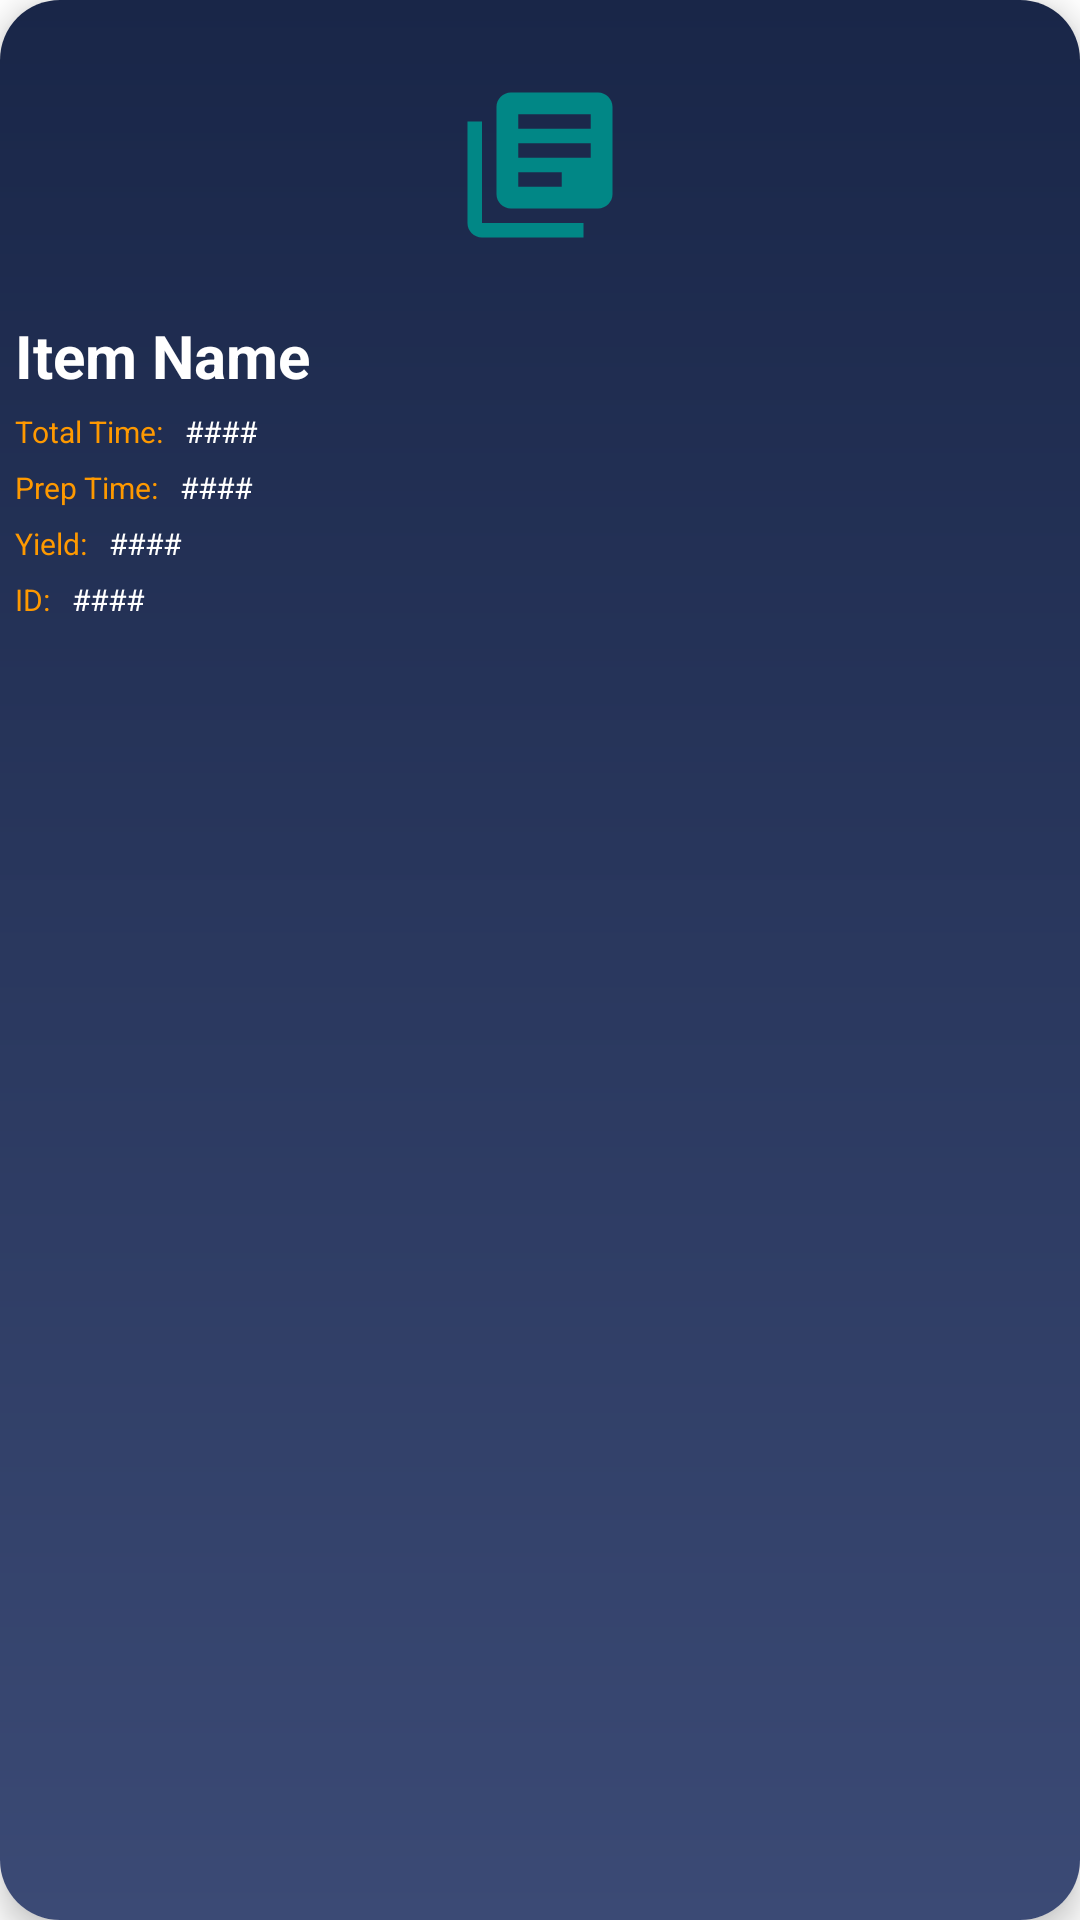

Here is an Android app screen rendered from its layout file. Give the layout XML and the strings, colors and styles it references.
<!-- AndroidManifest.xml: application theme Theme.recipeGenie -->
<!-- res/layout/category_card_layout.xml -->
<androidx.cardview.widget.CardView xmlns:android="http://schemas.android.com/apk/res/android"
    xmlns:app="http://schemas.android.com/apk/res-auto"
    android:layout_width="150dp"
    android:layout_height="225dp"
    app:cardCornerRadius="20dp"
    app:cardElevation="6dp"
    android:layout_margin="10dp">

    <LinearLayout
        android:layout_width="match_parent"
        android:layout_height="match_parent"
        android:background="@drawable/card_background"
        android:orientation="vertical"
        android:padding="5dp">

        <ImageView
            android:id="@+id/img_Url"
            android:layout_width="match_parent"
            android:layout_height="100dp"
            android:layout_gravity="center|top"
            android:src="@drawable/ic_recipe_foreground" />

        <TextView
            android:id="@+id/title"
            android:layout_width="wrap_content"
            android:layout_height="wrap_content"
            android:text="Item Name"
            android:textColor="@color/white"
            android:textSize="20sp"
            android:textStyle="bold" />

        <LinearLayout
            android:layout_width="wrap_content"
            android:layout_height="wrap_content"
            android:orientation="horizontal">

            <TextView
                android:layout_width="wrap_content"
                android:layout_height="wrap_content"
                android:layout_marginTop="5dp"
                android:text="Total Time: "
                android:textColor="@color/title_color"
                android:textSize="10sp" />

            <TextView
                android:id="@+id/total_time"
                android:layout_width="wrap_content"
                android:layout_height="wrap_content"
                android:layout_marginLeft="5dp"
                android:layout_marginTop="5dp"
                android:text="#### "
                android:textColor="@color/white"
                android:textSize="10sp" />
        </LinearLayout>

        <LinearLayout
            android:layout_width="wrap_content"
            android:layout_height="wrap_content"
            android:orientation="horizontal">

            <TextView
                android:layout_width="wrap_content"
                android:layout_height="wrap_content"
                android:layout_marginTop="5dp"
                android:text="Prep Time: "
                android:textColor="@color/title_color"
                android:textSize="10sp" />

            <TextView
                android:id="@+id/prep_time"
                android:layout_width="wrap_content"
                android:layout_height="wrap_content"
                android:layout_marginLeft="5dp"
                android:layout_marginTop="5dp"
                android:text="#### "
                android:textColor="@color/white"
                android:textSize="10sp" />
        </LinearLayout>

        <LinearLayout
            android:layout_width="wrap_content"
            android:layout_height="wrap_content"
            android:orientation="horizontal">

            <TextView
                android:layout_width="wrap_content"
                android:layout_height="wrap_content"
                android:layout_marginTop="5dp"
                android:text="Yield: "
                android:textColor="@color/title_color"
                android:textSize="10sp" />

            <TextView
                android:id="@+id/yields"
                android:layout_width="wrap_content"
                android:layout_height="wrap_content"
                android:layout_marginLeft="5dp"
                android:layout_marginTop="5dp"
                android:text="#### "
                android:textColor="@color/white"
                android:textSize="10sp" />
        </LinearLayout>

        <LinearLayout
            android:layout_width="wrap_content"
            android:layout_height="wrap_content"
            android:orientation="horizontal">

            <TextView
                android:layout_width="wrap_content"
                android:layout_height="wrap_content"
                android:layout_marginTop="5dp"
                android:text="ID: "
                android:textColor="@color/title_color"
                android:textSize="10sp" />

            <TextView
                android:id="@+id/id"
                android:layout_width="wrap_content"
                android:layout_height="wrap_content"
                android:layout_marginLeft="5dp"
                android:layout_marginTop="5dp"
                android:text="#### "
                android:textColor="@color/white"
                android:textSize="10sp" />
        </LinearLayout>
    </LinearLayout>
</androidx.cardview.widget.CardView>
<!-- resources referenced by this layout -->
<resources>
  <color name="title_color">#fe9900</color>
  <color name="white">#FFFFFFFF</color>
  <!-- drawable card_background (drawable) -->
  <?xml version="1.0" encoding="utf-8"?>
  <shape xmlns:android="http://schemas.android.com/apk/res/android" >
      <gradient
          android:angle="40"
          android:startColor="@color/background_color"
          android:endColor="@color/gradient_color"/>
  
  
  </shape>
  <!-- drawable ic_recipe_foreground (drawable) -->
  <vector xmlns:android="http://schemas.android.com/apk/res/android"
      android:width="108dp"
      android:height="108dp"
      android:viewportWidth="108"
      android:viewportHeight="108"
      android:tint="@color/ic_recipe_foreground">
    <group android:scaleX="2.61"
        android:scaleY="2.61"
        android:translateX="22.68"
        android:translateY="22.68">
      <path
          android:fillColor="@android:color/white"
          android:pathData="M4,6L2,6v14c0,1.1 0.9,2 2,2h14v-2L4,20L4,6zM20,2L8,2c-1.1,0 -2,0.9 -2,2v12c0,1.1 0.9,2 2,2h12c1.1,0 2,-0.9 2,-2L22,4c0,-1.1 -0.9,-2 -2,-2zM19,11L9,11L9,9h10v2zM15,15L9,15v-2h6v2zM19,7L9,7L9,5h10v2z"/>
    </group>
  </vector>
  <style name="Theme.recipeGenie" parent="Theme.MaterialComponents.DayNight.NoActionBar">
          
          <item name="colorPrimary">@color/background_color</item>
          <item name="colorPrimaryVariant">@color/searchbar_color</item>
          <item name="colorOnPrimary">@color/white</item>
          
          <item name="colorSecondary">@color/background_color</item>
          <item name="colorSecondaryVariant">@color/white</item>
          <item name="colorOnSecondary">@color/white</item>
          
          <item name="android:statusBarColor" tools:targetApi="l">?attr/colorPrimaryVariant</item>
          <item name="android:editTextColor">@android:color/white</item>
          
      </style>
  <color name="background_color">#192648</color>
  <color name="gradient_color">#3b4a75</color>
  <color name="ic_recipe_foreground">@color/teal_700</color>
  <color name="searchbar_color">#293863</color>
  <color name="teal_700">#FF018786</color>
</resources>
